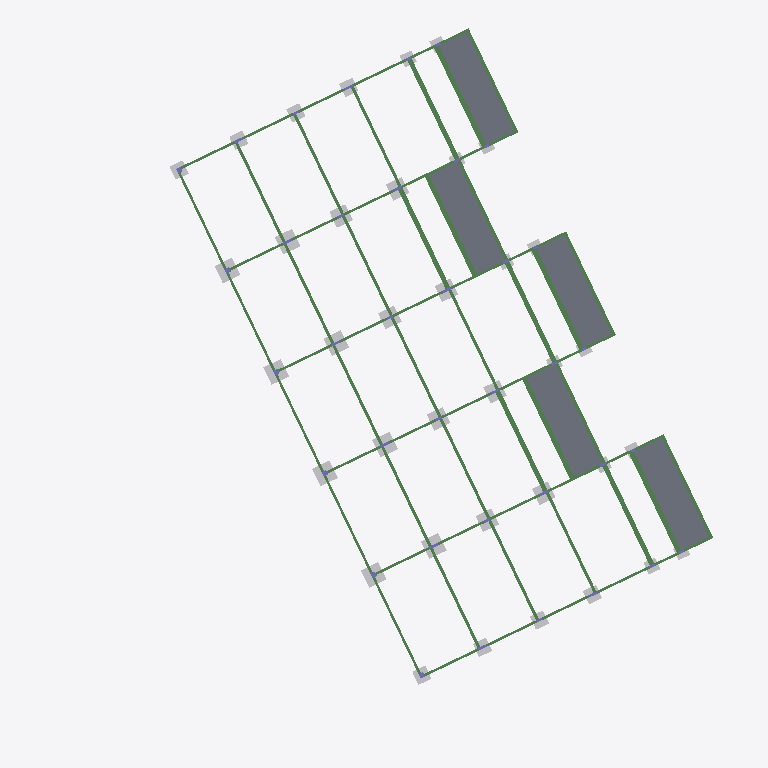
Plan cut of the same IFC building model at storey 'Fundação' (level 17.13 m, cut at 18.53 m), seen from above with north up, elements coloured by IFC class: 61 beams (green), 36 other elements (light grey), 5 slabs (grey). Cut surfaces are drawn darker.
Extent 41.0 m × 44.2 m × 12.3 m (x, y, z). Storeys (5): Fundação at 17.13 m; Térreo at 18.93 m; 1o Pavimento at 22.08 m; 2o Pavimento at 25.23 m; Cobertura at 28.38 m. Elements (483): 226 IfcBeam, 100 IfcColumn, 94 IfcSlab, 63 IfcBuildingElementProxy.

HEADER;
FILE_DESCRIPTION(('ViewDefinition [CoordinationView_V2.0]','ExchangeRequirement []'),'2;1');
FILE_NAME('0001','2025-12-05T17:03:10-03:00',(''),(''),'ODA SDAI 22.12','23.0.10.18 - Exporter 23.0.10.18 - Default UI','');
FILE_SCHEMA(('IFC2X3'));
ENDSEC;
DATA;
#98=IFCPROJECT('1JviuhtRP0lBU4Fak2cR_g',#20,'0001',$,$,'9730_GRAN GARDEN RESORT','Status do projeto',(#93),#90);
#123=IFCSITE('1JviuhtRP0lBU4Fak2cR_e',#20,'Default',$,$,#122,$,$,.ELEMENT.,$,$,$,$,$);
#100=IFCBUILDING('1JviuhtRP0lBU4Fak2cR_h',#20,'',$,$,#16,$,'',.ELEMENT.,$,$,$);
#104=IFCBUILDINGSTOREY('3bA9rFPzr8_eEo$Tw$jurS',#20,'Fundação',$,'Nível:Cabeça de 8 mm',#103,$,'Fundação',.ELEMENT.,17130.0);
#108=IFCBUILDINGSTOREY('3bA9rFPzr8_eEo$Tw$jur7',#20,'Térreo',$,'Nível:Cabeça de 8 mm',#107,$,'Térreo',.ELEMENT.,18929.99);
#112=IFCBUILDINGSTOREY('3bA9rFPzr8_eEo$Tw$juro',#20,'1o Pavimento',$,'Nível:Cabeça de 8 mm',#111,$,'1o Pavimento',.ELEMENT.,22079.99999999997);
#116=IFCBUILDINGSTOREY('3bA9rFPzr8_eEo$Tw$jurz',#20,'2o Pavimento',$,'Nível:Cabeça de 8 mm',#115,$,'2o Pavimento',.ELEMENT.,25229.999999999967);
#120=IFCBUILDINGSTOREY('3bA9rFPzr8_eEo$Tw$jure',#20,'Cobertura',$,'Nível:Cabeça de 8 mm',#119,$,'Cobertura',.ELEMENT.,28379.999999999967);
#15460=IFCSLAB('3bA9rFPzr8_eEo$Tw$jxrS',#20,'Piso:TQS h=10 - Concreto C35:469580',$,'Piso:TQS h=10 - Concreto C35',#15449,#15459,'469580',.FLOOR.);
#15544=IFCSLAB('3bA9rFPzr8_eEo$Tw$jxrt',#20,'Piso:TQS h=10 - Concreto C35:469607',$,'Piso:TQS h=10 - Concreto C35',#15533,#15543,'469607',.FLOOR.);
#15572=IFCSLAB('3bA9rFPzr8_eEo$Tw$jxrW',#20,'Piso:TQS h=10 - Concreto C35:469616',$,'Piso:TQS h=10 - Concreto C35',#15561,#15571,'469616',.FLOOR.);
#15992=IFCSLAB('3bA9rFPzr8_eEo$Tw$jxtk',#20,'Piso:TQS h=10 - Concreto C35:469758',$,'Piso:TQS h=10 - Concreto C35',#15981,#15991,'469758',.FLOOR.);
#15402=IFCSLAB('3bA9rFPzr8_eEo$Tw$jxqx',#20,'Piso:TQS h=10 - Concreto C35:469547',$,'Piso:TQS h=10 - Concreto C35',#15391,#15401,'469547',.FLOOR.);
#6816=IFCBEAM('3bA9rFPzr8_eEo$Tw$jx2L',#20,'TQS - Viga retangular:19,0 x 40,0:468869',$,'TQS - Viga retangular:19,0 x 40,0',#6815,#6812,'468869');
#7939=IFCBEAM('3bA9rFPzr8_eEo$Tw$jx3O',#20,'TQS - Viga retangular:16,0 x 40,0:468936',$,'TQS - Viga retangular:16,0 x 40,0',#7938,#7935,'468936');
#6003=IFCBEAM('3bA9rFPzr8_eEo$Tw$jx0Z',#20,'TQS - Viga retangular:30,0 x 36,0:468787',$,'TQS - Viga retangular:30,0 x 36,0',#5990,#6002,'468787');
#6620=IFCBEAM('3bA9rFPzr8_eEo$Tw$jx2J',#20,'TQS - Viga retangular:30,0 x 36,0:468867',$,'TQS - Viga retangular:30,0 x 36,0',#6607,#6619,'468867');
#7064=IFCBEAM('3bA9rFPzr8_eEo$Tw$jx2V',#20,'TQS - Viga retangular:30,0 x 36,0:468879',$,'TQS - Viga retangular:30,0 x 36,0',#6981,#7063,'468879');
#6940=IFCBEAM('3bA9rFPzr8_eEo$Tw$jx2P',#20,'TQS - Viga retangular:30,0 x 36,0:468873',$,'TQS - Viga retangular:30,0 x 36,0',#6833,#6939,'468873');
#8242=IFCBEAM('3bA9rFPzr8_eEo$Tw$jx3A',#20,'TQS - Viga retangular:30,0 x 36,0:468954',$,'TQS - Viga retangular:30,0 x 36,0',#8135,#8241,'468954');
#6464=IFCBEAM('3bA9rFPzr8_eEo$Tw$jx1z',#20,'TQS - Viga retangular:30,0 x 34,0:468845',$,'TQS - Viga retangular:30,0 x 34,0',#6451,#6463,'468845');
#6524=IFCBEAM('3bA9rFPzr8_eEo$Tw$jx1d',#20,'TQS - Viga retangular:30,0 x 34,0:468855',$,'TQS - Viga retangular:30,0 x 34,0',#6511,#6523,'468855');
#7199=IFCBEAM('3bA9rFPzr8_eEo$Tw$jx2C',#20,'TQS - Viga retangular:30,0 x 34,0:468892',$,'TQS - Viga retangular:30,0 x 34,0',#7186,#7198,'468892');
#7145=IFCBEAM('3bA9rFPzr8_eEo$Tw$jx26',#20,'TQS - Viga retangular:30,0 x 34,0:468886',$,'TQS - Viga retangular:30,0 x 34,0',#7132,#7144,'468886');
#6593=IFCBEAM('3bA9rFPzr8_eEo$Tw$jx2G',#20,'TQS - Viga retangular:30,0 x 34,0:468864',$,'TQS - Viga retangular:30,0 x 34,0',#6580,#6592,'468864');
#7858=IFCBEAM('3bA9rFPzr8_eEo$Tw$jx3K',#20,'TQS - Viga retangular:16,0 x 40,0:468932',$,'TQS - Viga retangular:16,0 x 40,0',#7857,#7854,'468932');
#8092=IFCBEAM('3bA9rFPzr8_eEo$Tw$jx35',#20,'TQS - Viga retangular:16,0 x 40,0:468949',$,'TQS - Viga retangular:16,0 x 40,0',#8091,#8088,'468949');
#7091=IFCBEAM('3bA9rFPzr8_eEo$Tw$jx21',#20,'TQS - Viga retangular:19,0 x 52,0:468881',$,'TQS - Viga retangular:19,0 x 52,0',#7078,#7090,'468881');
#8121=IFCBEAM('3bA9rFPzr8_eEo$Tw$jx38',#20,'TQS - Viga retangular:19,0 x 52,0:468952',$,'TQS - Viga retangular:19,0 x 52,0',#8108,#8120,'468952');
#6967=IFCBEAM('3bA9rFPzr8_eEo$Tw$jx2S',#20,'TQS - Viga retangular:19,0 x 52,0:468876',$,'TQS - Viga retangular:19,0 x 52,0',#6954,#6966,'468876');
#6437=IFCBEAM('3bA9rFPzr8_eEo$Tw$jx1u',#20,'TQS - Viga retangular:19,0 x 40,0:468840',$,'TQS - Viga retangular:19,0 x 40,0',#6424,#6436,'468840');
#6326=IFCBEAM('3bA9rFPzr8_eEo$Tw$jx1B',#20,'TQS - Viga retangular:19,0 x 40,0:468827',$,'TQS - Viga retangular:19,0 x 40,0',#6313,#6325,'468827');
#6494=IFCBEAM('3bA9rFPzr8_eEo$Tw$jx1Z',#20,'TQS - Viga retangular:19,0 x 52,0:468851',$,'TQS - Viga retangular:19,0 x 52,0',#6481,#6493,'468851');
#7118=IFCBEAM('3bA9rFPzr8_eEo$Tw$jx23',#20,'TQS - Viga retangular:19,0 x 40,0:468883',$,'TQS - Viga retangular:19,0 x 40,0',#7105,#7117,'468883');
#7172=IFCBEAM('3bA9rFPzr8_eEo$Tw$jx29',#20,'TQS - Viga retangular:19,0 x 40,0:468889',$,'TQS - Viga retangular:19,0 x 40,0',#7159,#7171,'468889');
#6356=IFCBEAM('3bA9rFPzr8_eEo$Tw$jx1F',#20,'TQS - Viga retangular:19,0 x 40,0:468831',$,'TQS - Viga retangular:19,0 x 40,0',#6343,#6355,'468831');
#6383=IFCBEAM('3bA9rFPzr8_eEo$Tw$jx1o',#20,'TQS - Viga retangular:19,0 x 40,0:468834',$,'TQS - Viga retangular:19,0 x 40,0',#6370,#6382,'468834');
#6410=IFCBEAM('3bA9rFPzr8_eEo$Tw$jx1r',#20,'TQS - Viga retangular:19,0 x 40,0:468837',$,'TQS - Viga retangular:19,0 x 40,0',#6397,#6409,'468837');
#6566=IFCBEAM('3bA9rFPzr8_eEo$Tw$jx1i',#20,'TQS - Viga retangular:19,0 x 52,0:468860',$,'TQS - Viga retangular:19,0 x 52,0',#6539,#6565,'468860');
#7226=IFCBEAM('3bA9rFPzr8_eEo$Tw$jx2F',#20,'TQS - Viga retangular:19,0 x 40,0:468895',$,'TQS - Viga retangular:19,0 x 40,0',#7213,#7225,'468895');
#5520=IFCBUILDINGELEMENTPROXY('3bA9rFPzr8_eEo$Tw$jxCX',#20,'TQS - Bloco1EST0:B16D:468017',$,'TQS - Bloco1EST0:B16D',#5519,#5515,'468017',$);
#5562=IFCBUILDINGELEMENTPROXY('3bA9rFPzr8_eEo$Tw$jxCa',#20,'TQS - Bloco1EST0:B15D:468020',$,'TQS - Bloco1EST0:B15D',#5561,#5557,'468020',$);
#5604=IFCBUILDINGELEMENTPROXY('3bA9rFPzr8_eEo$Tw$jxCd',#20,'TQS - Bloco1EST0:B14D:468023',$,'TQS - Bloco1EST0:B14D',#5603,#5599,'468023',$);
#5478=IFCBUILDINGELEMENTPROXY('3bA9rFPzr8_eEo$Tw$jxC_',#20,'TQS - Bloco1EST0:B17D:468014',$,'TQS - Bloco1EST0:B17D',#5477,#5473,'468014',$);
#4806=IFCBUILDINGELEMENTPROXY('3bA9rFPzr8_eEo$Tw$jxJk',#20,'TQS - Bloco1EST0:B21D:467966',$,'TQS - Bloco1EST0:B21D',#4805,#4801,'467966',$);
#4764=IFCBUILDINGELEMENTPROXY('3bA9rFPzr8_eEo$Tw$jxJh',#20,'TQS - Bloco1EST0:B20D:467963',$,'TQS - Bloco1EST0:B20D',#4763,#4759,'467963',$);
#4890=IFCBUILDINGELEMENTPROXY('3bA9rFPzr8_eEo$Tw$jxCK',#20,'TQS - Bloco1EST0:B23D:467972',$,'TQS - Bloco1EST0:B23D',#4889,#4885,'467972',$);
#4848=IFCBUILDINGELEMENTPROXY('3bA9rFPzr8_eEo$Tw$jxCH',#20,'TQS - Bloco1EST0:B22D:467969',$,'TQS - Bloco1EST0:B22D',#4847,#4843,'467969',$);
#5100=IFCBUILDINGELEMENTPROXY('3bA9rFPzr8_eEo$Tw$jxC3',#20,'TQS - Bloco1EST0:B28D:467987',$,'TQS - Bloco1EST0:B28D',#5099,#5095,'467987',$);
#5058=IFCBUILDINGELEMENTPROXY('3bA9rFPzr8_eEo$Tw$jxC0',#20,'TQS - Bloco1EST0:B27D:467984',$,'TQS - Bloco1EST0:B27D',#5057,#5053,'467984',$);
#5142=IFCBUILDINGELEMENTPROXY('3bA9rFPzr8_eEo$Tw$jxC6',#20,'TQS - Bloco1EST0:B29D:467990',$,'TQS - Bloco1EST0:B29D',#5141,#5137,'467990',$);
#5016=IFCBUILDINGELEMENTPROXY('3bA9rFPzr8_eEo$Tw$jxCT',#20,'TQS - Bloco1EST0:B26D:467981',$,'TQS - Bloco1EST0:B26D',#5015,#5011,'467981',$);
#5268=IFCBUILDINGELEMENTPROXY('3bA9rFPzr8_eEo$Tw$jxCF',#20,'TQS - Bloco1EST0:B32D:467999',$,'TQS - Bloco1EST0:B32D',#5267,#5263,'467999',$);
#5394=IFCBUILDINGELEMENTPROXY('3bA9rFPzr8_eEo$Tw$jxCu',#20,'TQS - Bloco1EST0:B35D:468008',$,'TQS - Bloco1EST0:B35D',#5393,#5389,'468008',$);
#5352=IFCBUILDINGELEMENTPROXY('3bA9rFPzr8_eEo$Tw$jxCr',#20,'TQS - Bloco1EST0:B34D:468005',$,'TQS - Bloco1EST0:B34D',#5351,#5347,'468005',$);
#5310=IFCBUILDINGELEMENTPROXY('3bA9rFPzr8_eEo$Tw$jxCo',#20,'TQS - Bloco1EST0:B33D:468002',$,'TQS - Bloco1EST0:B33D',#5309,#5305,'468002',$);
#4680=IFCBUILDINGELEMENTPROXY('3bA9rFPzr8_eEo$Tw$jxJb',#20,'TQS - Bloco1EST0:B18D:467957',$,'TQS - Bloco1EST0:B18D',#4679,#4675,'467957',$);
#5646=IFCBUILDINGELEMENTPROXY('3bA9rFPzr8_eEo$Tw$jxCg',#20,'TQS - Bloco1EST0:B13D:468026',$,'TQS - Bloco1EST0:B13D',#5645,#5641,'468026',$);
#5436=IFCBUILDINGELEMENTPROXY('3bA9rFPzr8_eEo$Tw$jxCx',#20,'TQS - Bloco1EST0:B36D:468011',$,'TQS - Bloco1EST0:B36D',#5435,#5431,'468011',$);
#4932=IFCBUILDINGELEMENTPROXY('3bA9rFPzr8_eEo$Tw$jxCN',#20,'TQS - Bloco1EST0:B24D:467975',$,'TQS - Bloco1EST0:B24D',#4931,#4927,'467975',$);
#5226=IFCBUILDINGELEMENTPROXY('3bA9rFPzr8_eEo$Tw$jxCC',#20,'TQS - Bloco1EST0:B31D:467996',$,'TQS - Bloco1EST0:B31D',#5225,#5221,'467996',$);
#4722=IFCBUILDINGELEMENTPROXY('3bA9rFPzr8_eEo$Tw$jxJe',#20,'TQS - Bloco1EST0:B19D:467960',$,'TQS - Bloco1EST0:B19D',#4721,#4717,'467960',$);
#4974=IFCBUILDINGELEMENTPROXY('3bA9rFPzr8_eEo$Tw$jxCQ',#20,'TQS - Bloco1EST0:B25D:467978',$,'TQS - Bloco1EST0:B25D',#4973,#4969,'467978',$);
#5184=IFCBUILDINGELEMENTPROXY('3bA9rFPzr8_eEo$Tw$jxC9',#20,'TQS - Bloco1EST0:B30D:467993',$,'TQS - Bloco1EST0:B30D',#5183,#5179,'467993',$);
#7609=IFCBEAM('3bA9rFPzr8_eEo$Tw$jx2d',#20,'TQS - Viga retangular:16,0 x 40,0:468919',$,'TQS - Viga retangular:16,0 x 40,0',#7596,#7608,'468919');
#8528=IFCBEAM('3bA9rFPzr8_eEo$Tw$jx3W',#20,'TQS - Viga retangular:16,0 x 40,0:468976',$,'TQS - Viga retangular:16,0 x 40,0',#8515,#8527,'468976');
#8814=IFCBEAM('3bA9rFPzr8_eEo$Tw$jxyM',#20,'TQS - Viga retangular:16,0 x 40,0:468998',$,'TQS - Viga retangular:16,0 x 40,0',#8801,#8813,'468998');
#6299=IFCBEAM('3bA9rFPzr8_eEo$Tw$jx15',#20,'TQS - Viga retangular:16,0 x 40,0:468821',$,'TQS - Viga retangular:16,0 x 40,0',#6286,#6298,'468821');
#8029=IFCBEAM('3bA9rFPzr8_eEo$Tw$jx32',#20,'TQS - Viga retangular:16,0 x 50,0:468946',$,'TQS - Viga retangular:16,0 x 50,0',#8016,#8028,'468946');
#7795=IFCBEAM('3bA9rFPzr8_eEo$Tw$jx3G',#20,'TQS - Viga retangular:16,0 x 50,0:468928',$,'TQS - Viga retangular:16,0 x 50,0',#7782,#7794,'468928');
#6242=IFCBEAM('3bA9rFPzr8_eEo$Tw$jx1T',#20,'TQS - Viga retangular:16,0 x 40,0:468813',$,'TQS - Viga retangular:16,0 x 40,0',#6229,#6241,'468813');
#8474=IFCBEAM('3bA9rFPzr8_eEo$Tw$jx3w',#20,'TQS - Viga retangular:16,0 x 40,0:468970',$,'TQS - Viga retangular:16,0 x 40,0',#8461,#8473,'468970');
#8760=IFCBEAM('3bA9rFPzr8_eEo$Tw$jxyG',#20,'TQS - Viga retangular:16,0 x 40,0:468992',$,'TQS - Viga retangular:16,0 x 40,0',#8747,#8759,'468992');
#7555=IFCBEAM('3bA9rFPzr8_eEo$Tw$jx2X',#20,'TQS - Viga retangular:16,0 x 40,0:468913',$,'TQS - Viga retangular:16,0 x 40,0',#7542,#7554,'468913');
#7582=IFCBEAM('3bA9rFPzr8_eEo$Tw$jx2a',#20,'TQS - Viga retangular:16,0 x 40,0:468916',$,'TQS - Viga retangular:16,0 x 40,0',#7569,#7581,'468916');
#8787=IFCBEAM('3bA9rFPzr8_eEo$Tw$jxyJ',#20,'TQS - Viga retangular:16,0 x 40,0:468995',$,'TQS - Viga retangular:16,0 x 40,0',#8774,#8786,'468995');
#6272=IFCBEAM('3bA9rFPzr8_eEo$Tw$jx11',#20,'TQS - Viga retangular:16,0 x 40,0:468817',$,'TQS - Viga retangular:16,0 x 40,0',#6259,#6271,'468817');
#8501=IFCBEAM('3bA9rFPzr8_eEo$Tw$jx3z',#20,'TQS - Viga retangular:16,0 x 40,0:468973',$,'TQS - Viga retangular:16,0 x 40,0',#8488,#8500,'468973');
#3924=IFCBUILDINGELEMENTPROXY('3bA9rFPzr8_eEo$Tw$jxIl',#20,'TQS - Bloco1EST0:B42D:467903',$,'TQS - Bloco1EST0:B42D',#3923,#3919,'467903',$);
#4596=IFCBUILDINGELEMENTPROXY('3bA9rFPzr8_eEo$Tw$jxJ$',#20,'TQS - Bloco1EST0:B37D:467951',$,'TQS - Bloco1EST0:B37D',#4595,#4591,'467951',$);
#3714=IFCBUILDINGELEMENTPROXY('3bA9rFPzr8_eEo$Tw$jxIW',#20,'TQS - Bloco1EST0:B44D:467888',$,'TQS - Bloco1EST0:B44D',#3713,#3709,'467888',$);
#7671=IFCBEAM('3bA9rFPzr8_eEo$Tw$jx2g',#20,'TQS - Viga retangular:16,0 x 52,0:468922',$,'TQS - Viga retangular:16,0 x 52,0',#7670,#7667,'468922');
#6165=IFCBEAM('3bA9rFPzr8_eEo$Tw$jx1I',#20,'TQS - Viga retangular:16,0 x 50,0:468802',$,'TQS - Viga retangular:16,0 x 50,0',#6084,#6164,'468802');
#7481=IFCBEAM('3bA9rFPzr8_eEo$Tw$jx2w',#20,'TQS - Viga retangular:16,0 x 50,0:468906',$,'TQS - Viga retangular:16,0 x 50,0',#7400,#7480,'468906');
#7289=IFCBEAM('3bA9rFPzr8_eEo$Tw$jx2o',#20,'TQS - Viga retangular:16,0 x 52,0:468898',$,'TQS - Viga retangular:16,0 x 52,0',#7288,#7285,'468898');
#7968=IFCBEAM('3bA9rFPzr8_eEo$Tw$jx3S',#20,'TQS - Viga retangular:16,0 x 52,0:468940',$,'TQS - Viga retangular:16,0 x 52,0',#7955,#7967,'468940');
#8400=IFCBEAM('3bA9rFPzr8_eEo$Tw$jx3p',#20,'TQS - Viga retangular:16,0 x 50,0:468963',$,'TQS - Viga retangular:16,0 x 50,0',#8317,#8399,'468963');
#8686=IFCBEAM('3bA9rFPzr8_eEo$Tw$jx3f',#20,'TQS - Viga retangular:16,0 x 50,0:468985',$,'TQS - Viga retangular:16,0 x 50,0',#8603,#8685,'468985');
#3672=IFCBUILDINGELEMENTPROXY('3bA9rFPzr8_eEo$Tw$jxIz',#20,'TQS - Bloco1EST0:B43D:467885',$,'TQS - Bloco1EST0:B43D',#3671,#3667,'467885',$);
#3840=IFCBUILDINGELEMENTPROXY('3bA9rFPzr8_eEo$Tw$jxIf',#20,'TQS - Bloco1EST0:B47D:467897',$,'TQS - Bloco1EST0:B47D',#3839,#3835,'467897',$);
#8269=IFCBEAM('3bA9rFPzr8_eEo$Tw$jx3C',#20,'TQS - Viga retangular:16,0 x 52,0:468956',$,'TQS - Viga retangular:16,0 x 52,0',#8256,#8268,'468956');
#8555=IFCBEAM('3bA9rFPzr8_eEo$Tw$jx3Z',#20,'TQS - Viga retangular:16,0 x 52,0:468979',$,'TQS - Viga retangular:16,0 x 52,0',#8542,#8554,'468979');
#6033=IFCBEAM('3bA9rFPzr8_eEo$Tw$jx0e',#20,'TQS - Viga retangular:16,0 x 52,0:468792',$,'TQS - Viga retangular:16,0 x 52,0',#6020,#6032,'468792');
#3756=IFCBUILDINGELEMENTPROXY('3bA9rFPzr8_eEo$Tw$jxIZ',#20,'TQS - Bloco1EST0:B45D:467891',$,'TQS - Bloco1EST0:B45D',#3755,#3751,'467891',$);
#3798=IFCBUILDINGELEMENTPROXY('3bA9rFPzr8_eEo$Tw$jxIc',#20,'TQS - Bloco1EST0:B46D:467894',$,'TQS - Bloco1EST0:B46D',#3797,#3793,'467894',$);
#3882=IFCBUILDINGELEMENTPROXY('3bA9rFPzr8_eEo$Tw$jxIi',#20,'TQS - Bloco1EST0:B48D:467900',$,'TQS - Bloco1EST0:B48D',#3881,#3877,'467900',$);
#6070=IFCBEAM('3bA9rFPzr8_eEo$Tw$jx0i',#20,'TQS - Viga retangular:16,0 x 52,0:468796',$,'TQS - Viga retangular:16,0 x 52,0',#6050,#6069,'468796');
#8002=IFCBEAM('3bA9rFPzr8_eEo$Tw$jx3V',#20,'TQS - Viga retangular:16,0 x 52,0:468943',$,'TQS - Viga retangular:16,0 x 52,0',#7982,#8001,'468943');
#8303=IFCBEAM('3bA9rFPzr8_eEo$Tw$jx3m',#20,'TQS - Viga retangular:16,0 x 52,0:468960',$,'TQS - Viga retangular:16,0 x 52,0',#8283,#8302,'468960');
#8589=IFCBEAM('3bA9rFPzr8_eEo$Tw$jx3c',#20,'TQS - Viga retangular:16,0 x 52,0:468982',$,'TQS - Viga retangular:16,0 x 52,0',#8569,#8588,'468982');
#6215=IFCBEAM('3bA9rFPzr8_eEo$Tw$jx1M',#20,'TQS - Viga retangular:16,0 x 50,0:468806',$,'TQS - Viga retangular:16,0 x 50,0',#6182,#6214,'468806');
#7386=IFCBEAM('3bA9rFPzr8_eEo$Tw$jx2t',#20,'TQS - Viga retangular:16,0 x 52,0:468903',$,'TQS - Viga retangular:16,0 x 52,0',#7306,#7385,'468903');
#7528=IFCBEAM('3bA9rFPzr8_eEo$Tw$jx2_',#20,'TQS - Viga retangular:16,0 x 50,0:468910',$,'TQS - Viga retangular:16,0 x 50,0',#7495,#7527,'468910');
#8447=IFCBEAM('3bA9rFPzr8_eEo$Tw$jx3t',#20,'TQS - Viga retangular:16,0 x 50,0:468967',$,'TQS - Viga retangular:16,0 x 50,0',#8414,#8446,'468967');
#8733=IFCBEAM('3bA9rFPzr8_eEo$Tw$jx3j',#20,'TQS - Viga retangular:16,0 x 50,0:468989',$,'TQS - Viga retangular:16,0 x 50,0',#8700,#8732,'468989');
#7768=IFCBEAM('3bA9rFPzr8_eEo$Tw$jx2j',#20,'TQS - Viga retangular:16,0 x 52,0:468925',$,'TQS - Viga retangular:16,0 x 52,0',#7688,#7767,'468925');
#3966=IFCBUILDINGELEMENTPROXY('3bA9rFPzr8_eEo$Tw$jxJI',#20,'TQS - Bloco1EST0:B38D:467906',$,'TQS - Bloco1EST0:B38D',#3965,#3961,'467906',$);
#4050=IFCBUILDINGELEMENTPROXY('3bA9rFPzr8_eEo$Tw$jxJO',#20,'TQS - Bloco1EST0:B40D:467912',$,'TQS - Bloco1EST0:B40D',#4049,#4045,'467912',$);
#4092=IFCBUILDINGELEMENTPROXY('3bA9rFPzr8_eEo$Tw$jxJR',#20,'TQS - Bloco1EST0:B41D:467915',$,'TQS - Bloco1EST0:B41D',#4091,#4087,'467915',$);
#4008=IFCBUILDINGELEMENTPROXY('3bA9rFPzr8_eEo$Tw$jxJL',#20,'TQS - Bloco1EST0:B39D:467909',$,'TQS - Bloco1EST0:B39D',#4007,#4003,'467909',$);
ENDSEC;